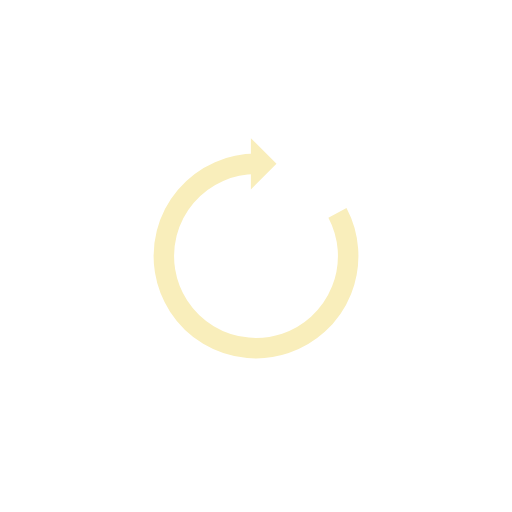
t = 0.00 s
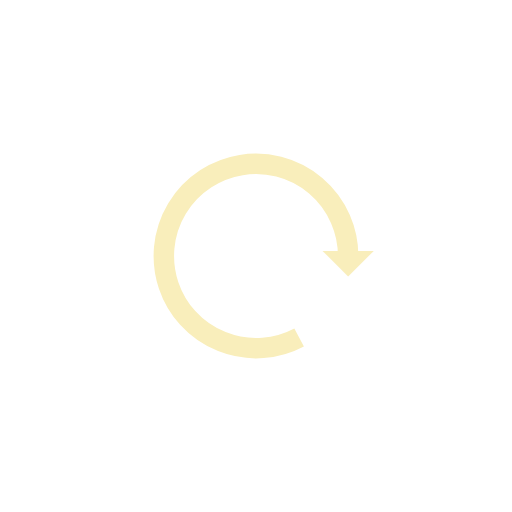
t = 0.25 s
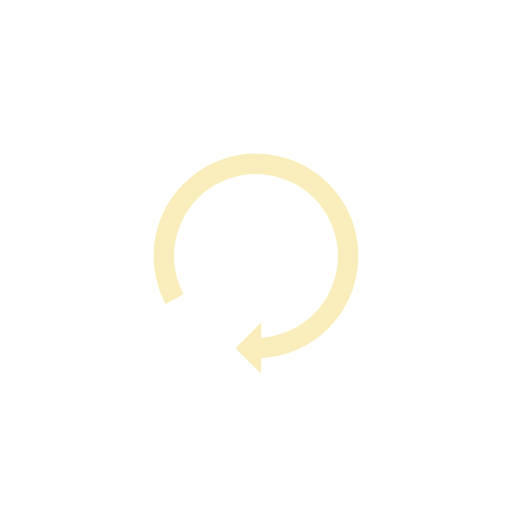
t = 0.50 s
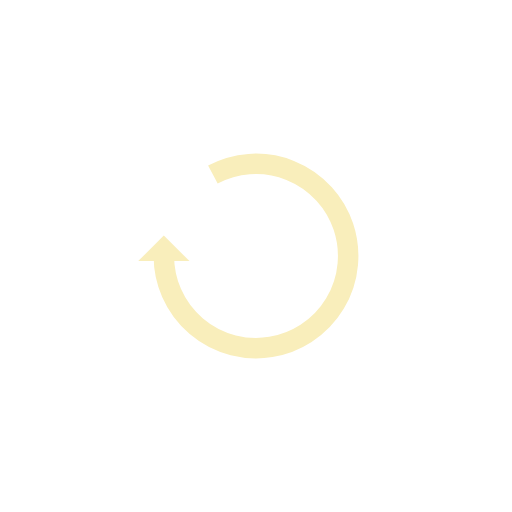
t = 0.75 s

The animated SVG that drew these frames (rendered in a browser with its animation timeline set to each time). Animation: 1 SMIL element (animateTransform=1); one cycle of 1.00 s, repeats indefinitely.

<svg xmlns="http://www.w3.org/2000/svg" viewBox="0 0 100 100" preserveAspectRatio="xMidYMid" width="80" height="80" style="shape-rendering: auto; display: block; background: transparent;" xmlns:xlink="http://www.w3.org/1999/xlink"><g><g>
  <path stroke-width="4" stroke="#f9eebb" fill="none" d="M50 32A18 18 0 1 0 65.90778134159649 41.57726334330968"></path>
  <path fill="#f9eebb" d="M49 27L49 37L54 32L49 27"></path>
  <animateTransform keyTimes="0;1" values="0 50 50;360 50 50" dur="1s" repeatCount="indefinite" type="rotate" attributeName="transform"></animateTransform>
</g><g></g></g><!-- [ldio] generated by https://loading.io --></svg>
